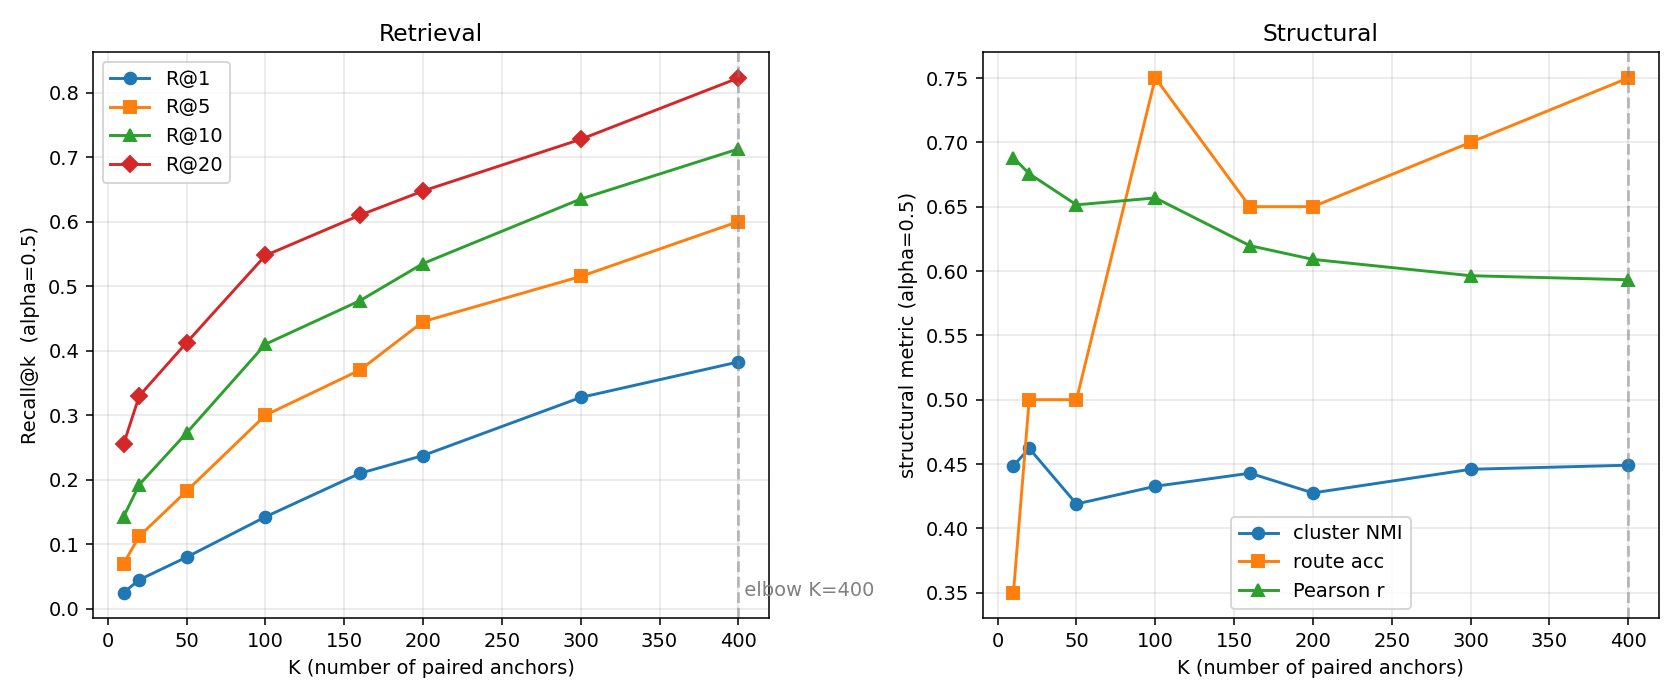

Data behind this chart, as committed beside it:
K, alpha, scope, R@1, R@5, R@10, R@20, routes_correct, routes_total, knn_overlap, pearson_r, nmi
10, 0.0, aggregate, 0.02, 0.075, 0.125, 0.235, 7, 20, 0.087, 0.5252, 0.4151
10, 0.0, heldout, 0.007692, 0.05897, 0.1077, 0.2179, 8, 20, 0.08513, 0.5233, 0.4011
10, 0.3, aggregate, 0.025, 0.075, 0.1325, 0.255, 7, 20, 0.0905, 0.6358, 0.4358
10, 0.3, heldout, 0.007692, 0.05641, 0.1128, 0.2359, 7, 20, 0.08923, 0.6367, 0.4198
10, 0.5, aggregate, 0.025, 0.07, 0.1425, 0.255, 7, 20, 0.113, 0.688, 0.4486
10, 0.5, heldout, 0.01538, 0.05385, 0.1231, 0.2359, 8, 20, 0.1097, 0.6868, 0.445
10, 0.7, aggregate, 0.025, 0.075, 0.1525, 0.2525, 9, 20, 0.108, 0.7196, 0.4655
10, 0.7, heldout, 0.01538, 0.06154, 0.141, 0.2359, 8, 20, 0.1062, 0.7178, 0.4523
10, 0.9, aggregate, 0.0175, 0.0825, 0.155, 0.2525, 9, 20, 0.119, 0.7475, 0.4705
10, 0.9, heldout, 0.01282, 0.07692, 0.1462, 0.2462, 9, 20, 0.1144, 0.7453, 0.4712
20, 0.0, aggregate, 0.045, 0.105, 0.19, 0.3175, 10, 20, 0.107, 0.5614, 0.4136
20, 0.0, heldout, 0.01053, 0.06053, 0.1474, 0.2816, 10, 20, 0.1079, 0.5632, 0.4171
20, 0.3, aggregate, 0.05, 0.1125, 0.1825, 0.32, 9, 20, 0.1065, 0.6412, 0.443
20, 0.3, heldout, 0.01579, 0.06842, 0.1395, 0.2842, 10, 20, 0.1079, 0.6428, 0.4425
20, 0.5, aggregate, 0.045, 0.1125, 0.1925, 0.33, 10, 20, 0.108, 0.6756, 0.4622
20, 0.5, heldout, 0.01579, 0.07632, 0.1553, 0.2947, 11, 20, 0.1063, 0.6768, 0.4418
20, 0.7, aggregate, 0.035, 0.115, 0.18, 0.325, 10, 20, 0.107, 0.7172, 0.4755
20, 0.7, heldout, 0.01842, 0.08684, 0.1526, 0.2947, 11, 20, 0.1068, 0.7152, 0.4491
20, 0.9, aggregate, 0.0275, 0.085, 0.1675, 0.3, 10, 20, 0.1145, 0.7454, 0.4671
20, 0.9, heldout, 0.01579, 0.07105, 0.1553, 0.2895, 9, 20, 0.1121, 0.7419, 0.4454
50, 0.0, aggregate, 0.09, 0.18, 0.2775, 0.405, 10, 20, 0.0795, 0.5537, 0.416
50, 0.0, heldout, 0.01429, 0.08857, 0.1914, 0.3314, 7, 20, 0.07829, 0.5578, 0.4091
50, 0.3, aggregate, 0.0925, 0.1825, 0.275, 0.4125, 10, 20, 0.0845, 0.615, 0.4146
50, 0.3, heldout, 0.01714, 0.1, 0.1943, 0.34, 7, 20, 0.08571, 0.6168, 0.3945
50, 0.5, aggregate, 0.08, 0.1825, 0.2725, 0.4125, 10, 20, 0.074, 0.6514, 0.4189
50, 0.5, heldout, 0.01143, 0.1029, 0.2, 0.3486, 6, 20, 0.07429, 0.6508, 0.3991
50, 0.7, aggregate, 0.0625, 0.1525, 0.26, 0.4075, 10, 20, 0.079, 0.6956, 0.446
50, 0.7, heldout, 0.01429, 0.09429, 0.2057, 0.3571, 7, 20, 0.07657, 0.6874, 0.4263
50, 0.9, aggregate, 0.04, 0.1125, 0.2125, 0.3675, 9, 20, 0.1095, 0.7368, 0.455
50, 0.9, heldout, 0.02286, 0.09143, 0.2, 0.3486, 8, 20, 0.096, 0.7247, 0.4303
100, 0.0, aggregate, 0.16, 0.3175, 0.4275, 0.5825, 14, 20, 0.0985, 0.5612, 0.4193
100, 0.0, heldout, 0.02333, 0.1733, 0.3067, 0.47, 10, 20, 0.088, 0.5604, 0.4366
100, 0.3, aggregate, 0.1475, 0.31, 0.43, 0.5775, 15, 20, 0.0935, 0.6174, 0.4371
100, 0.3, heldout, 0.02333, 0.17, 0.3133, 0.4733, 11, 20, 0.08333, 0.6201, 0.4304
100, 0.5, aggregate, 0.1425, 0.3, 0.41, 0.5475, 15, 20, 0.098, 0.6568, 0.4327
100, 0.5, heldout, 0.02667, 0.17, 0.3, 0.4533, 11, 20, 0.08333, 0.6571, 0.4504
100, 0.7, aggregate, 0.105, 0.2725, 0.3725, 0.495, 13, 20, 0.1015, 0.695, 0.4449
100, 0.7, heldout, 0.01667, 0.17, 0.2767, 0.4133, 10, 20, 0.08067, 0.6873, 0.4548
100, 0.9, aggregate, 0.055, 0.18, 0.275, 0.4175, 12, 20, 0.113, 0.7423, 0.4512
100, 0.9, heldout, 0.02, 0.1267, 0.2333, 0.3833, 10, 20, 0.092, 0.7214, 0.4392
160, 0.0, aggregate, 0.22, 0.3925, 0.5075, 0.645, 13, 20, 0.1135, 0.5532, 0.4363
160, 0.0, heldout, 0.0375, 0.175, 0.3042, 0.4833, 9, 20, 0.07667, 0.5696, 0.4424
160, 0.3, aggregate, 0.225, 0.39, 0.5, 0.635, 13, 20, 0.1105, 0.5809, 0.4416
160, 0.3, heldout, 0.04583, 0.1917, 0.3167, 0.4792, 9, 20, 0.07917, 0.6016, 0.4502
160, 0.5, aggregate, 0.21, 0.37, 0.4775, 0.61, 13, 20, 0.1135, 0.6197, 0.4429
160, 0.5, heldout, 0.04167, 0.1875, 0.3042, 0.4625, 9, 20, 0.08167, 0.6332, 0.422
160, 0.7, aggregate, 0.175, 0.335, 0.425, 0.5625, 12, 20, 0.1185, 0.6622, 0.4495
160, 0.7, heldout, 0.03333, 0.1875, 0.2833, 0.4417, 9, 20, 0.08, 0.6556, 0.4344
160, 0.9, aggregate, 0.0625, 0.2475, 0.3075, 0.4675, 11, 20, 0.104, 0.7316, 0.4709
160, 0.9, heldout, 0.025, 0.1667, 0.2375, 0.3958, 8, 20, 0.07833, 0.694, 0.4445
200, 0.0, aggregate, 0.28, 0.4675, 0.5725, 0.6725, 16, 20, 0.102, 0.5433, 0.4249
200, 0.0, heldout, 0.05, 0.225, 0.34, 0.475, 12, 20, 0.08, 0.5378, 0.4552
200, 0.3, aggregate, 0.2675, 0.4575, 0.5675, 0.6525, 13, 20, 0.111, 0.5739, 0.4386
200, 0.3, heldout, 0.05, 0.23, 0.345, 0.46, 12, 20, 0.079, 0.5674, 0.4706
200, 0.5, aggregate, 0.2375, 0.445, 0.535, 0.6475, 13, 20, 0.1125, 0.609, 0.4275
200, 0.5, heldout, 0.045, 0.22, 0.335, 0.465, 13, 20, 0.068, 0.5889, 0.4696
200, 0.7, aggregate, 0.2125, 0.395, 0.4825, 0.59, 12, 20, 0.1155, 0.6588, 0.4499
200, 0.7, heldout, 0.055, 0.205, 0.305, 0.43, 12, 20, 0.056, 0.6331, 0.4715
200, 0.9, aggregate, 0.08, 0.2575, 0.35, 0.4825, 12, 20, 0.112, 0.7332, 0.4831
200, 0.9, heldout, 0.03, 0.16, 0.26, 0.4, 10, 20, 0.072, 0.6758, 0.4833
... 20 more rows
